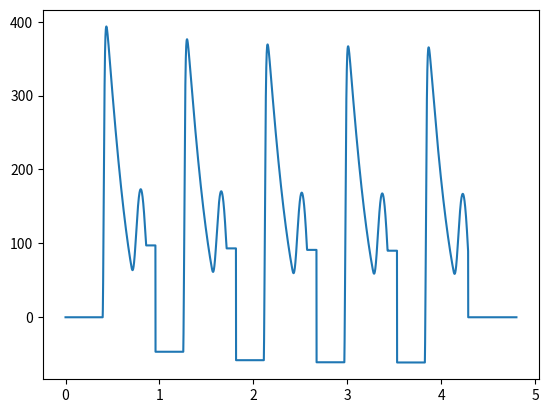

This chart was generated by the following Python code:
'''
THIS IS THE LUMPED PARAMETER MODEL OF THE HEART WHICH IS TO BE GIVEN AS THE INPUT TO THE
ARTERY MODEL

The side functions are dfined first and the main function where the simulation
is done is described last

'''
# Importing the necessary library files
import numpy as np

valve, Aav, Amv, Apv, Atv, Gpw = np.zeros(6)
E_cardiopul, Elaa, Elab, Elva, Elvb, Eraa, Erab, Erva, Ervb, Epua, Epuc, Epuv, Epwa, Epwc, Epwv=np.zeros(15)
yL_cardiopul, yav, ymv, ypv, ytv, ypua, ypuc, ypuv, ypwa, ypwc, ypwv=np.zeros(11)
R_cardiopul, Ra, Raa, Rav, Rca, Rda, Rmv, Rpua, Rpuc, Rpuv, Rpv, Rpwa, Rpwc, Rpwv, Rtv, Rv, Rvc, bav, bmv, bpv, btv=np.zeros(21)
S_cardiopul, Spua, Spuc, Spuv, Spwa, Spwc, Spwv=np.zeros(7)
Z_cardiopul, Zpua, Zpuc, Zpuv, Zpwa, Zpwc, Zpwv=np.zeros(7)
C_peripheral, Caor, Cart, Ccap, Cven, Cvca=np.zeros(6)
yL_peripheral, yaor, yart, ycap, yven, yvca=np.zeros(6)
R_peripheral, Raor, Rart, Rcap, Rv, Rvc=np.zeros(6)
S_peripheral, Saor, Sart, Scap, Sven, Svca=np.zeros(6)
sdvsdqdvdq, dvq, P_0d=np.zeros(3)
dvdq_cardiopul, dv, v, dq, q=np.zeros(5)
cardiac_parameter, elv, ela, erv, era, cklr, ckrl, plv, prv, Sla, Slv, Sra, Srv, ppp, ppc, pit, qco, FL, FR1, STR=np.zeros(20)
R_cardiopulc, Rav0, Rmv0, Rpv0, Rtv0, bav0, bmv0, bpv0, btv0, Rav1, Rmv1, Rpv1, Rtv1, bav1, bmv1, bpv1, btv1=np.zeros(17)
Rav2, Rmv2, Rpv2, Rtv2, bav2, bmv2, bpv2, btv2, yav0, ymv0, ypv0, ytv0, yav1, ymv1, ypv1, ytv1, yav2, ymv2, ypv2, ytv2=np.zeros(20)
n_val, m_cvst, m_cvrg, n_vrg=np.zeros(4)
timestep, Tduration, ddt, tee, tcr, tac, tar, t, odic=np.zeros(9)


# MAIN FUNCTION TO SOLVE THE SYSTEM OF ODEs
def lumped(HR, ncyc, dt, *param):
    
    def Integrated_ode():
        global Aav, Amv, Apv, Atv, Gpw
        global Epua, Epuc, Epuv, Epwc, Epwv
        global yav, ymv, ypv, ytv, ypua, ypuc, ypuv, ypwa, ypwc, ypwv
        global Rav, Rmv, Rpua, Rpuc, Rpuv, Rpv, Rpwc, Rpwv, Rtv, bav, bmv, bpv, btv
        global Spua, Spuc, Spuv, Spwc, Spwv
        global Zpua, Zpuc, Zpuv, Zpwc, Zpwv
        global Caor, Cart, Ccap, Cven, Cvca
        global yaor, yart, ycap, yven, yvca
        global Raor, Rart, Rcap, Rv, Rvc
        global Saor, Sart, Scap, Sven, Svca
        global dvq, P_0d
        global dv, v, q
        global ela, era
        global plv, prv, Sla, Slv, Sra, Srv, ppc, pit, qco, Tduration, ddt, tcr
        dvq[0, 0] = q[0, 14] - q[0, 0]  # Venous volume  dvq(1)= q(15) - q(1);
        P_0d[0, 0] = v[0, 0] / Cven + Sven * dv[0, 0]  # Venous  Pressure
        dvq[0, 1] = (v[0, 0] / Cven + Sven * dv[0, 0] - Rv * q[0, 0] - v[0, 1] / Cvca - Svca * dv[
            0, 1]) / yven  # Venous flow
        dvq[0, 2] = q[0, 0] - q[0, 1]  # VC volume
        P_0d[0, 1] = v[0, 1] / Cvca + Svca * dv[0, 1]  # VC Pressure
        dvq[0, 3] = (v[0, 1] / Cvca - era * v[0, 2] - Rvc * q[0, 1] + Svca * dv[0, 1] - Sra * dv[
            0, 2] - ppc - pit) / yvca  # VC Flow
        qco = 0.0
        dvq[0, 4] = q[0, 1] + qco - q[0, 2]  # RA volume
        P_0d[0, 3] = era * v[0, 2] + Sra * dv[0, 2] + ppc + pit  # RA pressure
        dvq[0, 5] = (era * v[0, 2] - prv - Rtv * q[0, 2] - btv * q[0, 2] * np.abs(q[0, 2]) + Sra * dv[0, 2] - Srv * dv[
            0, 3]) / ytv  # TV flow
        dvq[0, 6] = q[0, 2] - q[0, 3]  # RV volume
        P_0d[0, 5] = prv + Srv * dv[0, 3] + ppc + pit  # RV pressure
        dvq[0, 7] = (prv - Epua * Zpua - Rpv * q[0, 3] - bpv * q[0, 3] * (np.abs(q[0, 3])) + Srv * dv[0, 3] - Spua * dv[
            0, 4] + ppc) / ypv  # PV flow
        dvq[0, 8] = q[0, 3] - q[0, 4] - q[0, 7]  # Pulmonary Artery volume
        P_0d[0, 7] = Epua * Zpua + Spua * dv[0, 4] + pit  # Pulmonary Artery Pressure
        dvq[0, 9] = (Epua * Zpua - Epuc * Zpuc - Rpua * q[0, 4] + Spua * dv[0, 4] - Spuc * dv[
            0, 5]) / ypua  # Pulmonary Artery Flow
        dvq[0, 10] = q[0, 4] - q[0, 5]  # Pulmonary Capillary volume
        P_0d[0, 9] = Epuc * Zpuc + Spuc * dv[0, 5] + pit  # Pulmonary Capillary Pressure
        dvq[0, 11] = (Epuc * Zpuc - Epuv * Zpuv - Rpuc * q[0, 5] + Spuc * dv[0, 5] - Spuv * dv[
            0, 6]) / ypuc  # Pulmonary Capillary Flow
        dvq[0, 12] = q[0, 5] - q[0, 6]  # Pulmonary Vein volume
        P_0d[0, 11] = Epuv * Zpuv + Spuv * dv[0, 6] + pit  # Pulmonary Vein Pressure
        dvq[0, 13] = (Epuv * Zpuv - ela * v[0, 9] - Rpuv * q[0, 6] + Spuv * dv[0, 6] - Sla * dv[
            0, 9] - ppc) / ypuv  # Pulmonary Vein flow
        if Gpw > 0:
            dvq[0, 14] = (Epua * Zpua - Epwc * Zpwc - q[0, 7] / gpw + Spua * dv[0, 4] - Spwc * dv[
                0, 7]) / ypwa  # Pulmonary Wedge ##Artery flow
        else:
            dvq[0, 14] = 0
        dvq[0, 15] = q[0, 7] - q[0, 8]  # Pulmonary Wedge capillary volume
        P_0d[0, 14] = Epwc * Zpwc + Spwc * dv[0, 7] + pit  # Pulmonary Wedge capillary Pressure
        dvq[0, 16] = (Epwc * Zpwc - Epwv * Zpwv - Rpwc * q[0, 8] + Spwc * dv[0, 7] - Spwv * dv[
            0, 8]) / ypwc  # Pulmonary Wedge capillary Flow
        dvq[0, 17] = q[0, 8] - q[0, 9]  # Pulmonary Wedge vein Volume
        P_0d[0, 16] = Epwv * Zpwv + Spwv * dv[0, 8] + pit  # Pulmonary Wedge vein Pressure
        dvq[0, 18] = (Epwv * Zpwv - ela * v[0, 9] - Rpwv * q[0, 9] + Spwv * dv[0, 8] - Sla * dv[
            0, 9] - ppc) / ypwv  # Pulmonary Wedge vein Flow
        dvq[0, 19] = q[0, 6] + q[0, 9] - q[0, 10]  # LA volume
        P_0d[0, 18] = ela * v[0, 9] + Sla * dv[0, 9] + ppc + pit  # LA Pressure
        dvq[0, 20] = (ela * v[0, 9] - plv - Rmv * q[0, 10] - bmv * q[0, 10] * np.abs(q[0, 10]) + Sla * dv[0, 9] - Slv *
                      dv[0, 10]) / ymv  # Mitral flow
        dvq[0, 21] = q[0, 10] - q[0, 11]  # LV volume
        P_0d[0, 20] = plv + Slv * dv[0, 10] + ppc + pit  # LV Pressure
        dvq[0, 22] = (plv - v[0, 11] / Caor - Rav * q[0, 11] - (bav * q[0, 11]) * np.abs(q[0, 11]) + Slv * dv[
            0, 10] - Saor * dv[0, 11] + ppc + pit) / yav  # Aortic Flow
        # Adjust the state of cardiac valve
        if Aav == 0.0 and q[0, 11] <= 0.000000001:
            dvq[0, 22] = 0.0
        if np.abs(tcr - Tduration) <= ddt * 0.5 or tcr < 0.1 or (Amv == 0.0 and q[0, 10] < 0.000000001):
            dvq[0, 20] = 0.0
        if Apv == 0.0 and q[0, 3] <= 0.00000001:
            dvq[0, 7] = 0.0
        if np.abs(tcr - Tduration) <= ddt * 0.5 or tcr < 0.1 or (Atv == 0.0 and q[0, 2] <= 0.000000001):
            dvq[0, 5] = 0.0
        dvq[0, 23] = q[0, 11] - q[0, 12]  # Aorta volume
        P_0d[0, 22] = v[0, 11] / Caor + Saor * dv[0, 11]  # Aorta Presuure
        dvq[0, 24] = (v[0, 11] / Caor + Saor * dv[0, 11] - q[0, 12] * Raor - v[0, 12] / Cart - Sart * dv[
            0, 12]) / yaor  # Aorta Flow
        dvq[0, 25] = q[0, 12] - q[0, 13]  # Artery Volume
        P_0d[0, 24] = v[0, 12] / Cart + Sart * dv[0, 12]  # Artery Pressure
        dvq[0, 26] = (v[0, 12] / Cart + Sart * dv[0, 12] - q[0, 13] * Rart - v[0, 13] / Ccap - Scap * dv[
            0, 13]) / yart  # Artery Flow
        dvq[0, 27] = q[0, 13] - q[0, 14]  # Capillarya Volume
        P_0d[0, 26] = v[0, 13] / Ccap + Scap * dv[0, 13]  # Capillary Pressure
        dvq[0, 28] = (v[0, 13] / Ccap + Scap * dv[0, 13] - q[0, 14] * Rcap - v[0, 0] / Cven - Sven * dv[
            0, 0]) / ycap  # Capillary Pressure
    
    def Ecal(EEE, ZZZ, vol):
        EcalR = EEE * np.exp(vol / ZZZ)
        return EcalR
    
    def Lvecal():
        global Elva, Elvb
        global elv, FL
        global tee, tcr
        tcal = tcr
        if tcal <= tee:
            elv = FL * Elva * 0.5 * (1.0 - np.cos(3.1415926 * tcal / tee)) + Elvb / FL
        else:
            if tcal <= 1.5 * tee:
                elv = FL * Elva * 0.5 * (1.0 + np.cos(3.1415926 * (tcal - tee) / (0.5 * tee))) + Elvb / FL
            else:
                elv = Elvb / FL
    
    def Laecal():
        global tcr, ela, Elaa, tac, tar, Tduration, Elab
        tcal = tcr
        teec = tar - tac
        teer = teec
        tap = tar + teer - Tduration
        if (tcal >= 0.0 and tcal <= tap):
            ela = Elaa * 0.5 * (1.0 + np.cos(3.1415926 * (tcal + Tduration - tar) / teer)) + Elab
        if (tcal > tap and tcal <= tac):
            ela = Elab
        if (tcal > tac and tcal <= tar):
            ela = Elaa * 0.5 * (1.0 - np.cos(3.1415926 * (tcal - tac) / teec)) + Elab
        # c if (tcal > tar. and.tcal <= (tar+teer)) then
        if (tcal > tar and tcal <= Tduration):
            ela = Elaa * 0.5 * (1.0 + np.cos(3.1415926 * (tcal - tar) / teer)) + Elab
    
    def Rvecal():
        global tcr, FR1, Erva, tee, Ervb
        global erv
        tcal = tcr
        if tcal <= tee:
            erv = FR1 * Erva * 0.5 * (1.0 - np.cos(3.1415926 * tcal / tee)) + Ervb / FR1
        else:
            if tcal <= 1.5 * tee:
                erv = FR1 * Erva * 0.5 * (1.0 + np.cos(2.0 * 3.1415926 * (tcal - tee) / tee)) + Ervb / FR1
            else:
                erv = Ervb / FR1
    
    def Raecal():
        global Eraa, Erab
        global tar, tac, tcr
        global era, Tduration
        teec = tar - tac
        teer = teec
        tcal = tcr
        tap = tar + teer - Tduration
        if 0 <= tcal <= tap:
            era = Eraa * 0.5 * (1.0 + np.cos(3.1415926 * (tcal + Tduration - tar) / teer)) + Erab
        if tap < tcal <= tac:
            era = Erab
        if tcal > tac and tcal <= tar:
            era = Eraa * 0.5 * (1.0 - np.cos(3.1415926 * (tcal - tac) / teec)) + Erab
        if tcal > tar and tcal <= Tduration:
            era = Eraa * 0.5 * (1.0 + np.cos(3.1415926 * (tcal - tar) / teer)) + Erab
    
    def AAav():
        global Caor, dv, v
        global plv, Slv, ppc
        intee = plv + Slv * dv[0, 10] + ppc - v[0, 11] / Caor
        if intee > 0.0:
            AAav = 4.0
        else:
            AAav = 0.0
        return AAav
    
    def AAmv():
        global v, ela, plv
        intee = ela * v[0, 9] - plv
        if intee > 0.0:
            AAmv = 4.0
        else:
            AAmv = 0.0
        return AAmv
    
    def AApv():
        global Epua, Zpua, prv
        intee = prv - Epua * Zpua
        if intee > 0.0:
            AApv = 4.0
        else:
            AApv = 0.0
        return AApv
    
    def AAtv():
        global era, v, prv
        intee = era * v[0, 2] - prv
        if intee > 0.0:
            AAtv = 4.0
        else:
            AAtv = 0.0
        return AAtv
    
    def cardiac_state(subresultcr):
        global Aav, Amv, Apv, Atv, dvq
        global dv, v, dq, q, ddt
        # call Integrated_ode % == == == == == = make a note........................
        Integrated_ode()
        # Declaration of variables
        dfl = np.zeros(shape=(2, 30))
        dq = np.zeros(shape=(2, 15))
        subrukuk = np.zeros(shape=(4, 29))
        inter = np.zeros(shape=(2, 29))
        newpara = np.zeros(shape=(2, 29))
        # -------------------------------------------------------------------------
        dfl[0, :29] = dvq[0, :29]
        dq[0, :7] = dfl[0, 1:14:2]
        dq[0, 7:15] = dfl[0, 14:29:2]
        dv[0, :7] = dfl[0, 0:13:2]
        dv[0, 7:14] = dfl[0, 15:28:2]
        for nrk in range(4):
            subrukuk[nrk, :29] = np.multiply(ddt, dfl[0, :29])
            if nrk == 0:
                Aav = AAav()
                Amv = AAmv()
                Apv = AApv()
                Atv = AAtv()
            if nrk < 3:
                inter[0, :29] = np.multiply(0.5, subrukuk[nrk, 0:29])
            else:
                inter[0, :29] = subrukuk[nrk, 0:29]
        inter[0, :29] = np.multiply(0.5, subrukuk[nrk, 0:29])
        newpara[0, 0:29] = np.add(subresultcr[0, 0:29], inter[0, 0:29])
        q[0, :7] = newpara[0, 1:14:2]
        q[0, 7:15] = newpara[0, 14:29:2]
        v[0, :7] = newpara[0, 0:13:2]
        v[0, 7:14] = newpara[0, 15:28:2]
        return subrukuk
    # End of function definition ----------------------------------
    
    global Aav, Amv, Apv, Atv, Gpw                        # valve, 
    global Elaa, Elab, Elva, Elvb, Eraa, Erab, Erva, Ervb, Epua, Epuc, Epuv, Epwa, Epwc, Epwv # E_cardiopul,
    global yav, ymv, ypv, ytv, ypua, ypuc, ypuv, ypwa, ypwc, ypwv # yL_cardiopul,
    global Ra, Raa, Rav, Rca, Rda, Rmv, Rpua, Rpuc, Rpuv, Rpv, Rpwa, Rpwc, Rpwv, Rtv, Rv, Rvc, bav, bmv, bpv, btv # R_cardiopul,
    global Spua, Spuc, Spuv, Spwa, Spwc, Spwv            # S_cardiopul,
    global  Zpua, Zpuc, Zpuv, Zpwa, Zpwc, Zpwv           # Z_cardiopul,
    global  Caor, Cart, Ccap, Cven, Cvca                 #
    global  yaor, yart, ycap, yven, yvca                 # yL_peripheral,
    global  Raor, Rart, Rcap, Rv, Rvc                    # R_peripheral,
    global  Saor, Sart, Scap, Sven, Svca                 # S_peripheral,
    global  dvq, P_0d                                    # sdvsdqdvdq
    global  dv, v, dq, q                                 # dvdq_cardiopul,
    global  elv, ela, erv, era, cklr, ckrl, plv, prv, Sla, Slv, Sra, Srv, ppp, ppc, pit, qco, FL, FR1, STR # cardiac_parameter,
    global  Rav0, Rmv0, Rpv0, Rtv0, bav0, bmv0, bpv0, btv0, Rav1, Rmv1, Rpv1, Rtv1, bav1, bmv1, bpv1, btv1 # R_cardiopulc,
    global Rav2, Rmv2, Rpv2, Rtv2, bav2, bmv2, bpv2, btv2, yav0, ymv0, ypv0, ytv0, yav1, ymv1, ypv1, ytv1, yav2, ymv2, ypv2, ytv2#
    global n_val, m_cvst, m_cvrg, n_vrg
    global timestep, Tduration, ddt, tee, tcr, tac, tar, t, odic
    
    v = np.zeros(shape=(2, 14))
    q = np.zeros(shape=(2, 21))
    dvq = np.zeros(shape=(2, 29))
    result = np.zeros(shape=(2, 101))
    P_0d = np.zeros(shape=(2, 101))
    diffv = np.zeros(shape=(2, 14))
    resultcr = np.zeros(shape=(2, 101))
    dv = np.zeros(shape=(2, 21))
    MyResult = np.zeros(shape=(100000, 28))
    MyResult1 = np.zeros(shape=(100000, 29))
    # initial values of all state equations (should be equal to number of equations in dvdqsdvdq.m file)
    odic = np.array(
        [1068.2371, 52.4983, 181.7233, -41.7618, 65.0625, 0, 122.6637, 0, 67.0272, -0.3118, 135.1100, -2.1737, 198.7568,
         -64.1791, 0, 2.7983, 0.1357, 2.7932, 1.1042, 68.8587, 0, 121.2539, 0, 67.3641, 41.8262, 22.0472, 56.6627,
         1.8539, 57.6473])
    Pit = -2.5
    pit = Pit
    jj = 0
    # --------------------------------------------------------------------------------
    br = param[0]
    cmp = param[1]
    ela = param[2]
    ind = param[3]
    res = param[4]
    ve = param[5]
    
    Elva = ela[10]                         # !Peak-systolic elastance of left ventricle
    Elvb = ela[3]                          # !Basic diastolic elastance of left ventricle
    Elaa = ela[8]                          # !Peak-systolic elastance of left atrium
    Elab = ela[9]                          # !Basic diastolic elastance of left atrium
    Erva = ela[6]                          # !Peak-systolic elastance of right ventricle
    Ervb = ela[7]                          # !Basic diastolic elastance of right ventricle
    Eraa = ela[4]                          # !Peak-systolic elastance of right atrium
    Erab = ela[5]                          # !Basic diastolic elastance of right atrium
    Vmax = 900                             # Reference volume of Frank-Starling law
    Es = 45.9                              # !Effective septal elastance
    Vpc0 = 380.0                           # !Reference total pericardial and cardiac volume old value 380
    Vpe = 30.0                             # !Pericardial volume of heart
    Vcon = 40.0                            # !Volume constant
    Sva0 = 0.0005                          # !Coefficient of cardiac viscoelasticity
    # Cardiac valve parameters
    # (aortic valve(AV),mitral valve(MV), tricuspid valve(TV),pulmonary valve(PV))
    bav = br[2]                            # !Bernoulli's resistance of AV
    bmv = br[0]                            # !Bernoulli's resistance of MV
    btv = br[3]                            # !Bernoulli's resistance of TV
    bpv = br[1]                            # !Bernoulli's resistance of PV
    Rav = res[8]                           # !Viscous resistance of AV
    Rmv = res[7]                           # !Viscous resistance of MV
    Rtv = res[2]                           # !Viscous resistance of TV
    Rpv = res[3]                           # !Viscous resistance of PV
    yav = ind[8]                           # !Inertance of AV
    ymv = ind[7]                           # !Inertance of MV
    ytv = ind[2]                           # !Inertance of TV
    ypv = ind[3]                           # !Inertance of PV
    #  Pulmonary circulation
    Epua0 = ela[1]
    Epuc0 = ela[2]
    Epuv0 = ela[0]
    Epwc0 = 0.7000
    Epwv0 = 0.7000
    Rpua = res[1]
    Rpuc = res[2]
    Rpuv = res[3]
    Rpwa = 0.0005
    Rpwc = 0.4
    Rpwv = 0.4
    ypua = ind[4]
    ypuc = ind[5]
    ypuv = ind[6]
    ypwa = 0.0005
    ypwc = 0.0005
    ypwv = 0.0005
    Zpua = 20.0
    Zpuc = 60.0
    Zpuv = 200.0
    Zpwa = 1.0
    Zpwc = 1.0
    Zpwv = 1.0
    Spua = ve[4]
    Spuc = ve[5]
    Spuv = ve[6]
    Spwa = 0.01
    Spwc = 0.01
    Spwv = 0.01
    #  Peripheral circulation
    Caor = cmp[2]
    Cart = cmp[1]
    Ccap = cmp[0]
    Cven = cmp[4]
    Cvca = cmp[3]
    yaor = ind[9]
    yart = 0.05
    ycap = ind[10]
    yven = ind[0]
    yvca = ind[1]
    Raor = res[9]
    Rart = 0.8
    Rcap = res[10]
    Rv = res[0]
    Rvc = res[1]
    Saor = ve[9]
    Sart = 0.01
    Scap = ve[10]
    Sven = ve[0]
    Svca = ve[1]
    qco = 0.0
    # ------------------------------------------------------------------------------------------------
    HR = HR
    Tduration = 60 / HR                                # input('Please specify cardiac duration(s)')
    dt = dt                                            # input'Please specify time step(s)')
    ncycle = ncyc
    tee = 0.3 * np.sqrt(Tduration)                     # !Moment when ventricular contractility reaches the peak
    tac = Tduration - 0.5 * tee - 0.02 * (
            Tduration / 0.855)                         # !Moment when atrium begins to contract
    tar = Tduration - 0.02 * (Tduration / 0.855)       # !Moment when atrium begins to relax
    ddt = dt
    ntotal = (ncycle * Tduration / dt)
    ntotal = int(ntotal)
    # ------------------------------------------------------------------------
    for nstep in range(ntotal):
        if nstep == 0:
            tcr = 0.0
            ppc = 0.0
            cn = 0
            for i in range(29):
                result[0, i] = odic[i]
            for i in np.arange(14):
                if i <= 6:
                    v[0, i] = result[0, 2 * i]
                else:
                    v[0, i] = result[0, 2 * i + 1]
            for i in np.arange(15):
                if i <= 6:
                    q[0, i] = result[0, 2 * i + 1]
                else:
                    q[0, i] = result[0, 2 * i]
            STR = 1.0
            FL = 1.0
            FR1 = 1.0
            Gpw = 0.0
            Aav = 0.0
            Amv = 0.0
            Apv = 0.0
            Atv = 0.0
            Pit = -2.5
        # ----------------------Start computation---------------------------
        ncount = 0
        ncountadd = ncount + 1
        cn += 1
        tcr = cn * dt % Tduration
        t = cn * dt
        # c.... Compute the pulmonary elastances
        Epua = Ecal(Epua0, Zpua, v[0, 4])
        Epuc = Ecal(Epuc0, Zpuc, v[0, 5])
        Epuv = Ecal(Epuv0, Zpuv, v[0, 6])
        Epwc = Ecal(Epwc0, Zpwc, v[0, 7])
        Epwv = Ecal(Epwv0, Zpwv, v[0, 8])
        # c.....Update nolinear cardiac parameters
        if tcr == 0.0:
            FL = 1.0 - (result[0, 21] / Vmax)        # Left ventricle scaling factor
            FR1 = 1.0 - (result[0, 6] / Vmax)        # Right ventricle scaling factor
        Lvecal()                                     # LV elastance function calling
        Laecal()                                     # LA elastance function calling
        Rvecal()                                     # RV elastance function calling
        Raecal()                                     # RA elastance function calling
        # Spetum cross talk pressure calculations
        cklr = erv / (Es + erv)
        ckrl = elv / (Es + elv)
        plv = ckrl * Es * v[0, 10] + ckrl * cklr * Es * v[0, 3] / (1.0 - cklr)
        prv = cklr * Es * v[0, 3] + ckrl * cklr * Es * v[0, 10] / (1.0 - ckrl)
        # All cardiac chambers viscoelastance calculation
        Sla = Sva0 * v[0, 9] * ela
        Slv = Sva0 * plv
        Sra = Sva0 * v[0, 2] * era
        Srv = Sva0 * prv
        # Pericardium pressure calculations
        ppp = (v[0, 2] + v[0, 3] + v[0, 9] + v[0, 10] + Vpe - Vpc0) / Vcon
        ppc = np.exp(ppp)
        # c....Update dv and state equation function calling
        Integrated_ode()  # = == == == == == == == == == == == == == = >> make a note.............................
        diffv[0, :7] = dvq[0, 0:13:2]
        diffv[0, 7:14] = dvq[0, 15:28:2]
        dv[0, :14] = diffv[0, :14]
        # c.....Implement fourth - order Runge - Kutta method
        resultcr[0, :101] = result[0, :101]
        rukuk = cardiac_state(resultcr)
        # c.....Update variables with Runge-Kutta method
        for j in np.arange(29):
            result[ncountadd, j] = result[ncount, j] + (
                    rukuk[0, j] + 2.0 * (rukuk[1, j] + rukuk[2, j]) + rukuk[3, j]) / 6.0
        delta = 0.00000001
        # update all four cardiac valve flow as zero when they were closed
        if Aav == 0.0 and resultcr[0, 22] <= delta:
            resultcr[0, 22] = 0.0
            result[ncountadd, 22] = 0.0
            q[0, 11] = 0.0
        if np.abs(tcr - Tduration) <= ddt * 0.5 or tcr < 0.1 or (Amv == 0.0 and resultcr[0, 20]) <= delta:
            resultcr[0, 20] = 0.0
            resultcr[ncountadd, 20] = 0.0
            q[0, 10] = 0.0
        if (Apv == 0.0) and (resultcr[0, 7] <= delta):
            resultcr[0, 7] = 0.0
            resultcr[ncountadd, 7] = 0.0
            q[0, 3] = 0.0
        if np.abs(tcr - Tduration) <= ddt * 0.5 or tcr < 0.1 or Atv == 0.0 and resultcr[0, 5] <= delta:
            resultcr[0, 5] = 0.0
            result[ncountadd, 5] = 0.0
            q[0, 2] = 0.0
        # c.....Update q() and v() to be used at next time
        v[0, :7] = result[ncountadd, 0:13:2]
        v[0, 7:14] = result[ncountadd, 15:28:2]
        q[0, : 7] = result[ncountadd, 1:14:2]
        q[0, 7: 15] = result[ncountadd, 14:29:2]
        q[0, 15: 21] = result[ncountadd, 29:35:1]
        result[0, :29] = result[1, :29]
        # load calculated hemodynamic variables in an array
        jj += 1
        # print('Value of JJ:', jj - 1)
        MyResult[jj - 1, :27] = P_0d[0, :27]
        MyResult1[jj - 1, :29] = result[0, :29]
        # Update the initial conditions for next cardiac cycle
        if nstep + 1 == ntotal:
            odic_new = result[0, :29]
    t = np.arange(0, 4.8, dt)
    T = t
    return MyResult1, T


if __name__ =="__main__":
    import time
    import matplotlib.pyplot as plt
    st = time.time()
    heart_br_para = [0.000016,0.000025, 0.000025, 0.000016]
    heart_cmp_para = [0.06, 0.3, 0.9, 30.0, 100.0]
    heart_ela_para = [0.0200,0.0200, 0.0200, 0.06, 0.055, 0.06, 0.52, 0.043, 0.07, 0.075, 2.87]
    heart_ind_para = [0.0005,0.0005,0.0002, 0.0005,0.005, 0.0005,
                            0.0005, 0.0002, 0.0005, 0.015, 0.0005]
    heart_res_para = [0.001, 0.07, 0.005, 0.005, 0.04, 0.04,
                                0.005, 0.005, 0.005, 0.08, 0.35]
    heart_ve_para = [0.01, 0.01, 0.01, 0.01, 0.01, 0.01,
                                0.01, 0.01, 0.01, 0.01, 0.01]
    cda_dat = [ heart_br_para, heart_cmp_para, heart_ela_para, heart_ind_para, heart_res_para, heart_ve_para ]
    try:
        x, t = lumped(70, 5, 0.00015,*cda_dat)
    except Exception as e:
        print(str(e))
    end = time.time()
    print('Total time: ',(end-st))
    total = len(t)
    plt.plot(t, x[:total, 20])
    plt.show()